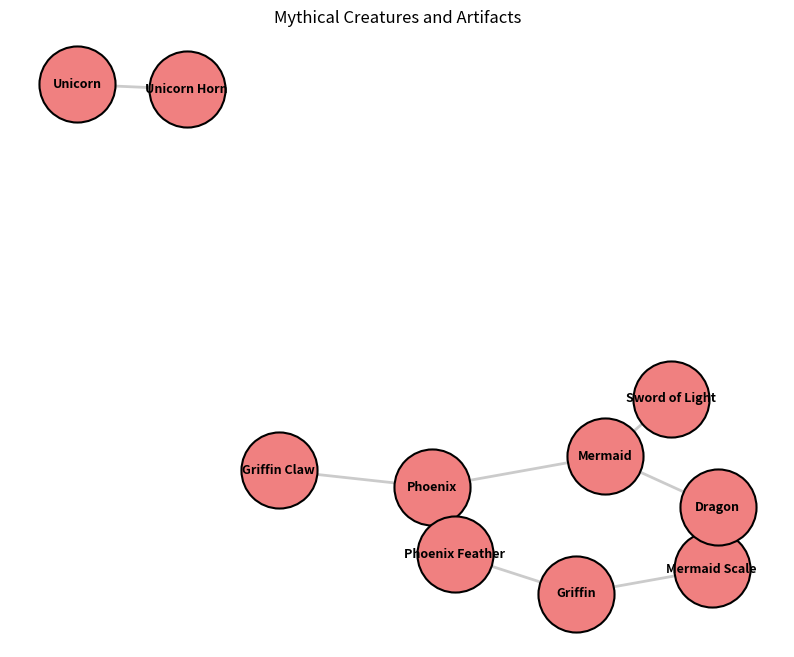

This chart was generated by the following Python code:
import matplotlib.pyplot as plt
import networkx as nx

nodes = [
    'Unicorn Horn', 'Sword of Light', 'Phoenix', 'Mermaid',
    'Griffin Claw', 'Unicorn', 'Mermaid Scale', 'Dragon',
    'Griffin', 'Phoenix Feather'
]

edges = [
    ('Griffin', 'Mermaid Scale'),
    ('Dragon', 'Mermaid Scale'),
    ('Phoenix', 'Griffin Claw'),
    ('Mermaid', 'Sword of Light'),
    ('Phoenix', 'Phoenix Feather'),
    ('Griffin', 'Phoenix Feather'),
    ('Unicorn', 'Unicorn Horn'),
    ('Dragon', 'Mermaid'),
    ('Mermaid', 'Phoenix')
]

G = nx.Graph()
G.add_nodes_from(nodes)
G.add_edges_from(edges)

pos = nx.spring_layout(G, seed=42)

plt.figure(figsize=(10, 8))
nx.draw_networkx_nodes(G, pos, node_size=3000, node_color='lightcoral', edgecolors='black', linewidths=1.5)
nx.draw_networkx_edges(G, pos, width=2, alpha=0.6, edge_color='darkgrey')
nx.draw_networkx_labels(G, pos, font_size=9, font_weight='bold')

plt.title('Mythical Creatures and Artifacts')
plt.axis('off')
plt.show()
